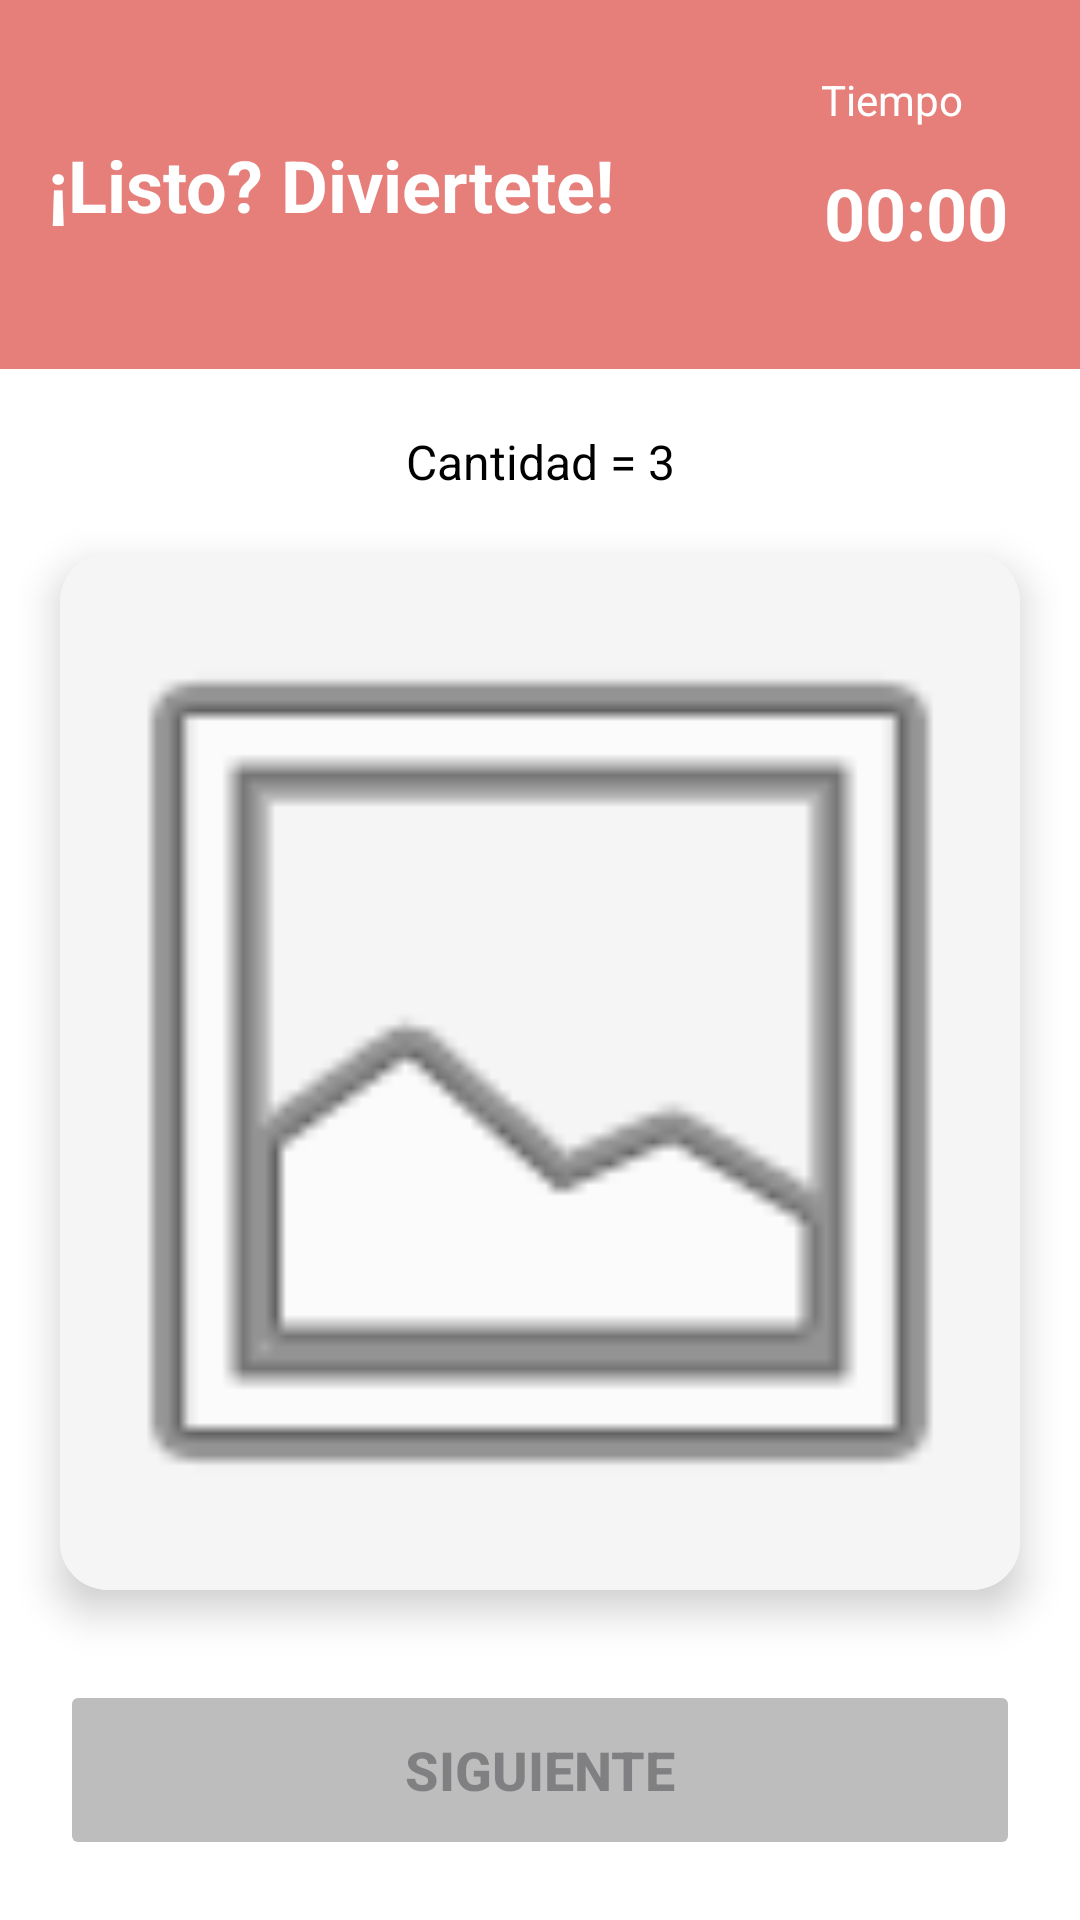

Android layout source for this screen:
<!-- AndroidManifest.xml: application theme Theme.Lab2_20212624 -->
<!-- res/layout/activity_telecat.xml -->
<?xml version="1.0" encoding="utf-8"?>
<LinearLayout xmlns:android="http://schemas.android.com/apk/res/android"
    xmlns:app="http://schemas.android.com/apk/res-auto"
    xmlns:tools="http://schemas.android.com/tools"
    android:layout_width="match_parent"
    android:layout_height="match_parent"
    android:orientation="vertical"
    android:paddingBottom="20dp"
    android:background="@color/white"
    tools:context=".TeleCatActivity">

    


    
    <LinearLayout
        android:id="@+id/header"
        android:layout_width="match_parent"
        android:layout_height="123dp"
        android:background="@color/purple_700"
        android:gravity="center_vertical"
        android:orientation="horizontal"
        android:padding="16dp">

        <TextView
            android:layout_width="0dp"
            android:layout_height="wrap_content"
            android:layout_weight="1"
            android:text="¡Listo? Diviertete!"
            android:textColor="@color/white"
            android:textSize="24sp"
            android:textStyle="bold" />

        <LinearLayout
            android:layout_width="wrap_content"
            android:layout_height="wrap_content"
            android:gravity="center"
            android:orientation="vertical">

            <TextView
                android:layout_width="wrap_content"
                android:layout_height="wrap_content"
                android:text="Tiempo"
                android:textColor="@color/white"
                android:textSize="14sp" />

            <TextView
                android:id="@+id/tvTiempoRestante"
                android:layout_width="wrap_content"
                android:layout_height="wrap_content"
                android:layout_marginStart="8dp"
                android:background="@drawable/rounded_top_corners"
                android:padding="12dp"
                android:text="00:00"
                android:textColor="@color/white"
                android:textSize="24sp"
                android:textStyle="bold" />

        </LinearLayout>

    </LinearLayout>

    <TextView
        android:id="@+id/tvCantidad"
        android:layout_width="match_parent"
        android:layout_height="wrap_content"
        android:layout_marginTop="20dp"
        android:text="Cantidad = 3"
        android:textSize="16sp"
        android:textColor="@color/black"
        android:layout_marginBottom="20dp"
        android:gravity="center" />

    
    <androidx.cardview.widget.CardView
        android:layout_width="match_parent"
        android:layout_height="0dp"
        android:layout_weight="1"
        app:cardCornerRadius="16dp"
        app:cardElevation="8dp"
        android:layout_marginBottom="20dp"
        android:padding="20dp"
        android:layout_marginHorizontal="20dp">

        <ImageView
            android:id="@+id/ivGato"
            android:layout_width="match_parent"
            android:layout_height="match_parent"
            android:scaleType="centerCrop"
            android:src="@android:drawable/ic_menu_gallery"
            android:background="@color/gray_light"
            android:contentDescription="Imagen de gato" />

    </androidx.cardview.widget.CardView>

    
    <Button
        android:id="@+id/btnSiguiente"
        android:layout_width="match_parent"
        android:layout_height="60dp"
        android:text="SIGUIENTE"
        android:textSize="18sp"
        android:textStyle="bold"
        android:enabled="false"
        android:backgroundTint="@color/gray_400"
        android:layout_marginTop="10dp"
        android:layout_marginHorizontal="20dp"/>

</LinearLayout>
<!-- resources referenced by this layout -->
<resources>
  <color name="black">#FF000000</color>
  <color name="gray_400">#FFBDBDBD</color>
  <color name="gray_light">#FFF5F5F5</color>
  <color name="purple_700">#e67e7a</color>
  <color name="white">#FFFFFFFF</color>
  <!-- drawable rounded_top_corners (drawable) -->
  <?xml version="1.0" encoding="utf-8"?>
  <shape xmlns:android="http://schemas.android.com/apk/res/android"
      android:shape="rectangle">
      <solid android:color="@color/purple_700" />
      <corners
          android:topLeftRadius="8dp"
          android:topRightRadius="8dp"
          android:bottomLeftRadius="0dp"
          android:bottomRightRadius="0dp" />
  </shape>
  <style name="Theme.Lab2_20212624" parent="Base.Theme.Lab2_20212624" />
  <style name="Base.Theme.Lab2_20212624" parent="Theme.Material3.DayNight.NoActionBar">
          
          
      </style>
</resources>
